The GitHub repository James7803/CS-4641-Group-130 contains a labelled image folder "dataset" with 4 categories: glioma, meningioma, no tumor, pituitary tumor. Examples follow, each with its label.

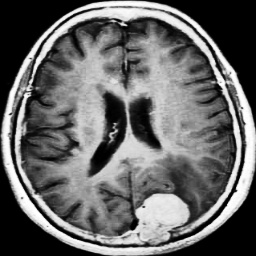
Label: meningioma

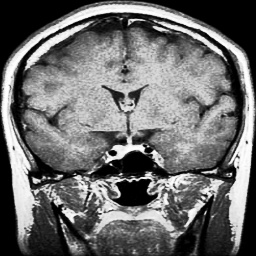
Label: pituitary tumor

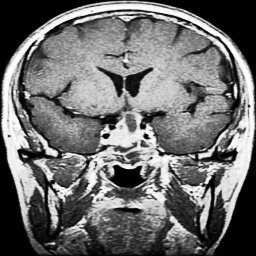
Label: pituitary tumor

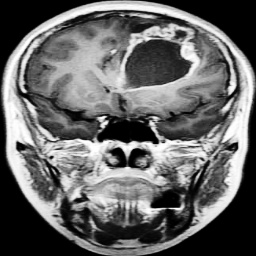
Label: glioma

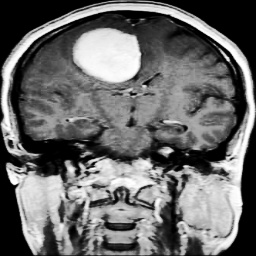
Label: meningioma

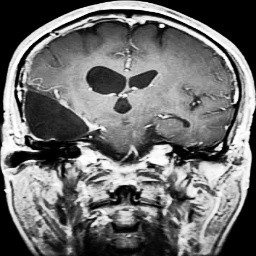
Label: glioma
